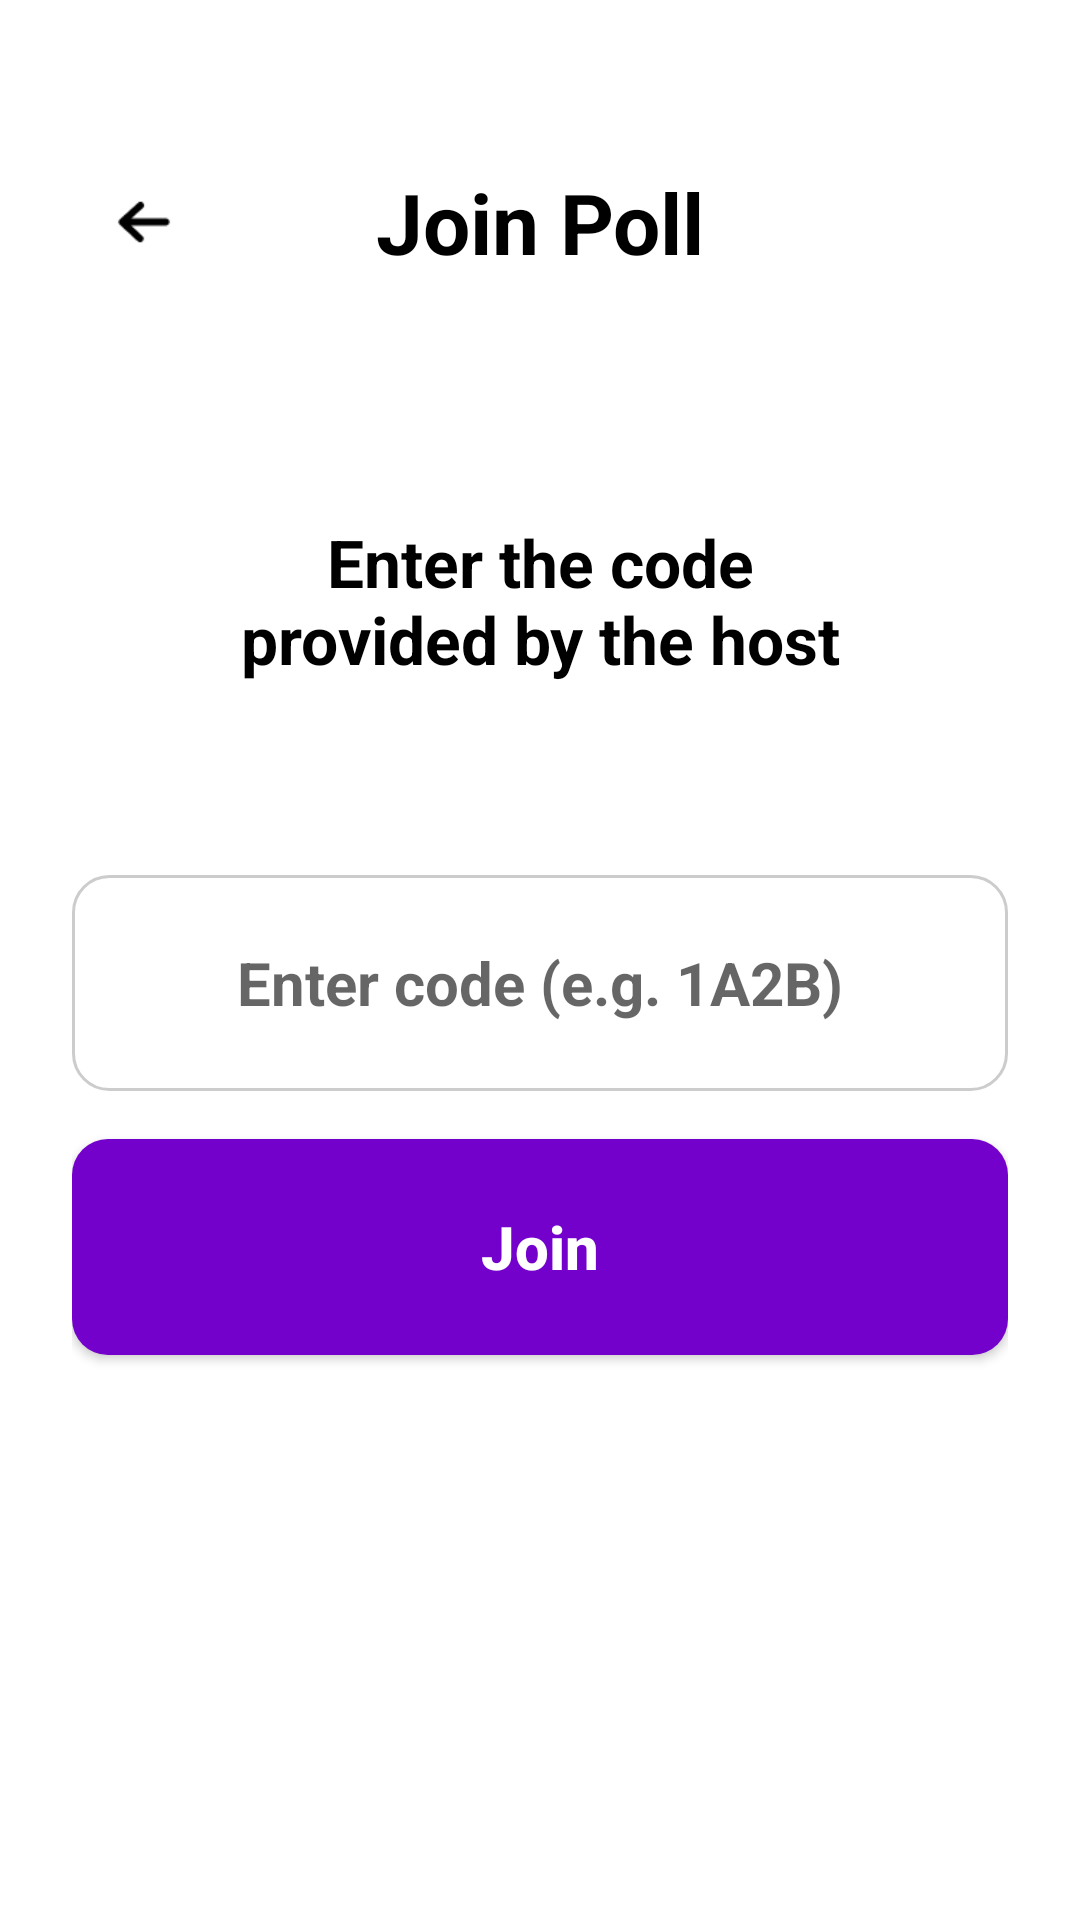

Here is an Android app screen rendered from its layout file. Give the layout XML and the strings, colors and styles it references.
<!-- AndroidManifest.xml: application theme Theme.LuminaPoll -->
<!-- res/layout/poll_activity_enter_code.xml -->
<?xml version="1.0" encoding="utf-8"?>
<ScrollView xmlns:android="http://schemas.android.com/apk/res/android"
    xmlns:app="http://schemas.android.com/apk/res-auto"
    xmlns:tools="http://schemas.android.com/tools"
    android:layout_width="match_parent"
    android:layout_height="match_parent"
    android:background="?attr/colorModeBackground"
    android:fillViewport="true">

    <androidx.constraintlayout.widget.ConstraintLayout
        android:id="@+id/root_layout"
        android:layout_width="match_parent"
        android:layout_height="wrap_content"
        android:paddingHorizontal="@dimen/margin_horizontal"
        android:paddingTop="@dimen/margin_top"
        android:paddingBottom="32dp">

        <ImageView
            android:id="@+id/btn_back"
            android:layout_width="48dp"
            android:layout_height="48dp"
            android:padding="12dp"
            android:src="@drawable/back_arrow"
            app:tint="?attr/colorModePrimary"
            app:layout_constraintStart_toStartOf="parent"
            app:layout_constraintTop_toTopOf="parent"
            tools:ignore="ContentDescription" />

        <TextView
            android:id="@+id/tv_title"
            android:layout_width="wrap_content"
            android:layout_height="wrap_content"
            android:text="@string/join_poll_title"
            android:textColor="@color/black"
            android:textSize="28sp"
            android:textStyle="bold"
            app:layout_constraintBottom_toBottomOf="@id/btn_back"
            app:layout_constraintEnd_toEndOf="parent"
            app:layout_constraintStart_toStartOf="parent"
            app:layout_constraintTop_toTopOf="@id/btn_back" />

        <TextView
            android:id="@+id/tv_enter_desc"
            android:layout_width="wrap_content"
            android:layout_height="wrap_content"
            android:layout_marginTop="80dp"
            android:gravity="center"
            android:text="@string/enter_code_hint"
            android:textColor="@color/black"
            android:textSize="22sp"
            android:textStyle="bold"
            app:layout_constraintEnd_toEndOf="parent"
            app:layout_constraintStart_toStartOf="parent"
            app:layout_constraintTop_toBottomOf="@id/tv_title" />

        <EditText
            android:id="@+id/et_poll_code"
            android:layout_width="0dp"
            android:layout_height="72dp"
            android:layout_marginTop="64dp"
            android:background="@drawable/bg_edittext"
            android:gravity="center"
            android:hint="@string/enter_code_hint_placeholder"
            android:inputType="textCapCharacters"
            android:maxLength="4"
            android:textColor="@color/black"
            android:textSize="20sp"
            android:textStyle="bold"
            app:layout_constraintEnd_toEndOf="parent"
            app:layout_constraintStart_toStartOf="parent"
            app:layout_constraintTop_toBottomOf="@id/tv_enter_desc"
            tools:ignore="Autofill" />

        <TextView
            android:id="@+id/tv_inline_error"
            android:layout_width="0dp"
            android:layout_height="wrap_content"
            android:layout_marginTop="16dp"
            android:gravity="center"
            android:visibility="gone"
            tools:text="Error message"
            app:layout_constraintEnd_toEndOf="parent"
            app:layout_constraintStart_toStartOf="parent"
            app:layout_constraintTop_toBottomOf="@id/et_poll_code" />

        <Button
            android:id="@+id/btn_join_poll"
            android:layout_width="0dp"
            android:layout_height="72dp"
            android:layout_marginTop="16dp"
            android:background="@drawable/bg_button"
            android:text="@string/join_button"
            android:textAllCaps="false"
            android:textColor="@color/white"
            android:textSize="20sp"
            android:textStyle="bold"
            app:backgroundTint="?attr/colorModePrimary"
            app:layout_constraintEnd_toEndOf="parent"
            app:layout_constraintStart_toStartOf="parent"
            app:layout_constraintTop_toBottomOf="@id/tv_inline_error" />

    </androidx.constraintlayout.widget.ConstraintLayout>
</ScrollView>
<!-- resources referenced by this layout -->
<resources>
  <color name="black">#FF000000</color>
  <color name="white">#FFFFFFFF</color>
  <dimen name="margin_horizontal">24dp</dimen>
  <dimen name="margin_top">50dp</dimen>
  <!-- drawable back_arrow: png bitmap (drawable, 459 bytes) -->
  <!-- drawable bg_button (drawable) -->
  <?xml version="1.0" encoding="utf-8"?>
  <shape xmlns:android="http://schemas.android.com/apk/res/android">
      <solid android:color="@color/login_btn" />
      <corners android:radius="12dp" />
  </shape>
  <!-- drawable bg_edittext (drawable) -->
  <?xml version="1.0" encoding="utf-8"?>
  <shape xmlns:android="http://schemas.android.com/apk/res/android">
      <solid android:color="@color/white" />
      <corners android:radius="12dp" />
      <stroke android:width="1dp" android:color="#CCCCCC" />
  </shape>
  <string name="enter_code_hint">Enter the code\nprovided by the host</string>
  <string name="enter_code_hint_placeholder">Enter code (e.g. 1A2B)</string>
  <string name="join_button">Join</string>
  <string name="join_poll_title">Join Poll</string>
  <style name="Theme.LuminaPoll" parent="Theme.AppCompat.DayNight.NoActionBar">
          <item name="colorPrimary">?attr/colorModePrimary</item>
          <item name="android:statusBarColor">@android:color/transparent</item>
          <item name="android:navigationBarColor">@android:color/transparent</item>
          <item name="android:windowBackground">?attr/colorModeBackground</item>
          
          
          <item name="colorModeSecondary">@color/white</item>
          <item name="colorModeButtonText">@color/white</item>
      </style>
  <color name="login_btn">@color/color_v300</color>
  <color name="color_v300">#7400CC</color>
</resources>
